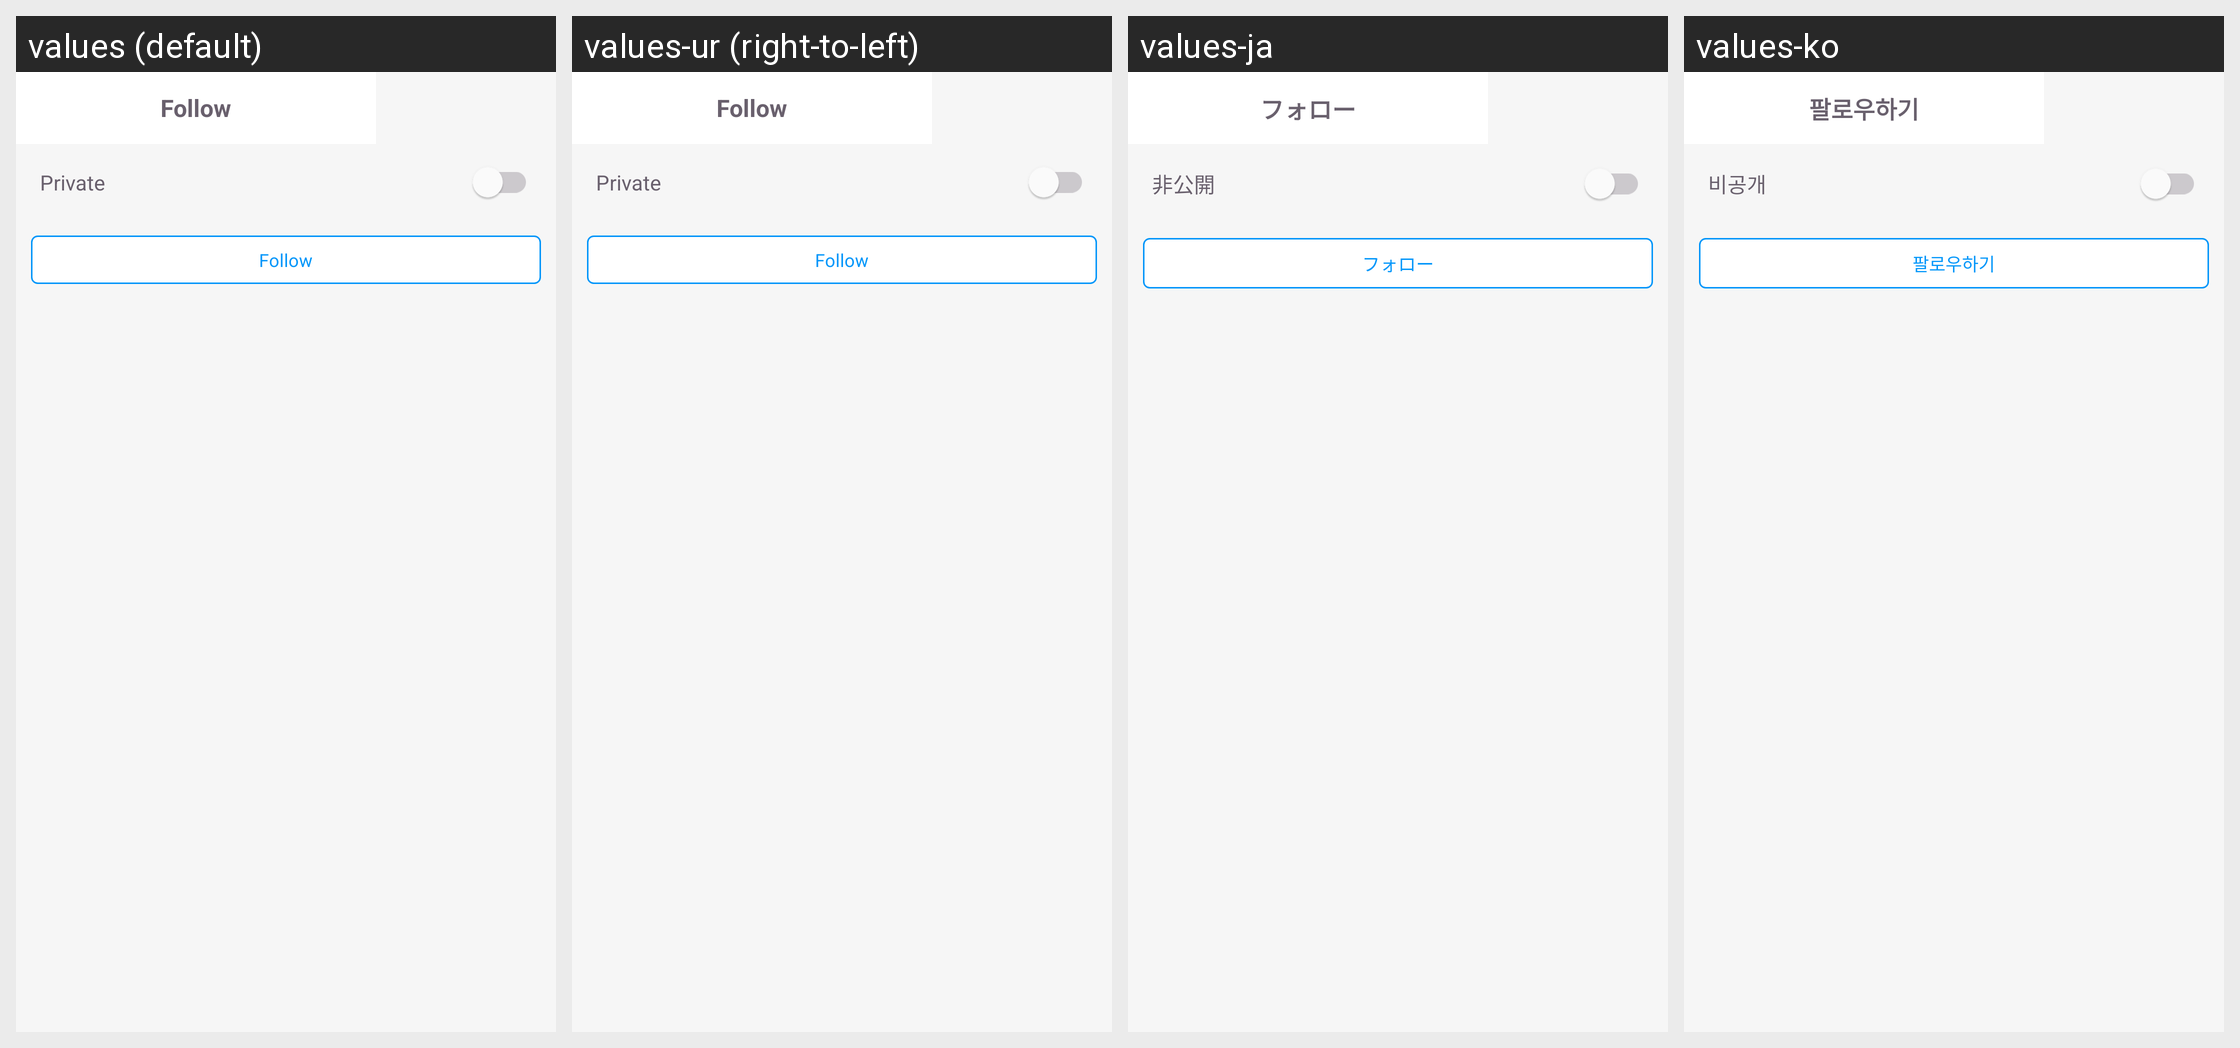

For this localized Android screen grid, give each drawn string resource with its value in every locale shown.
Android screen res/layout/fragment_follow_dialog.xml rendered under 4 locales, left to right: values (default), values-ur (right-to-left), values-ja, values-ko. Device: Nexus 5 (rendered at 1080×1920; each locale shown at half size, 540×960, under a caption strip naming it); theme PixivTheme.NoActionBar.
Other locales in the repository, not shown: values-af, values-ar, values-as, values-be, values-bg, values-bn, values-ca, values-cs, values-da, values-de, values-el, values-en-rGB, values-es, values-et, values-fa, values-fi, values-fr, values-fr-rCA, values-gl, values-gu, values-hi, values-hr, values-hu, values-in, values-it, values-iw, values-kn, values-ml, values-mr, values-ms, values-nb, values-nl, values-pa, values-pl, values-pt, values-pt-rPT, values-ro, values-ru, values-sk, values-sr, values-sv, values-ta, values-te, values-th, values-tl, values-tr, values-uk, values-vi, values-zh-rCN, values-zh-rHK, values-zh-rMO, values-zh-rSG, values-zh-rTW.
Strings drawn on this screen, with the default value and each locale's value (text and hints the layout hard-codes, and strings that could not be matched under every locale, appear in the picture but are not listed):

user_follow
  values: Follow
  values-ur: Follow  [not translated; the default value is used]
  values-ja: フォロー
  values-ko: 팔로우하기

common_private
  values: Private
  values-ur: Private  [not translated; the default value is used]
  values-ja: 非公開
  values-ko: 비공개
